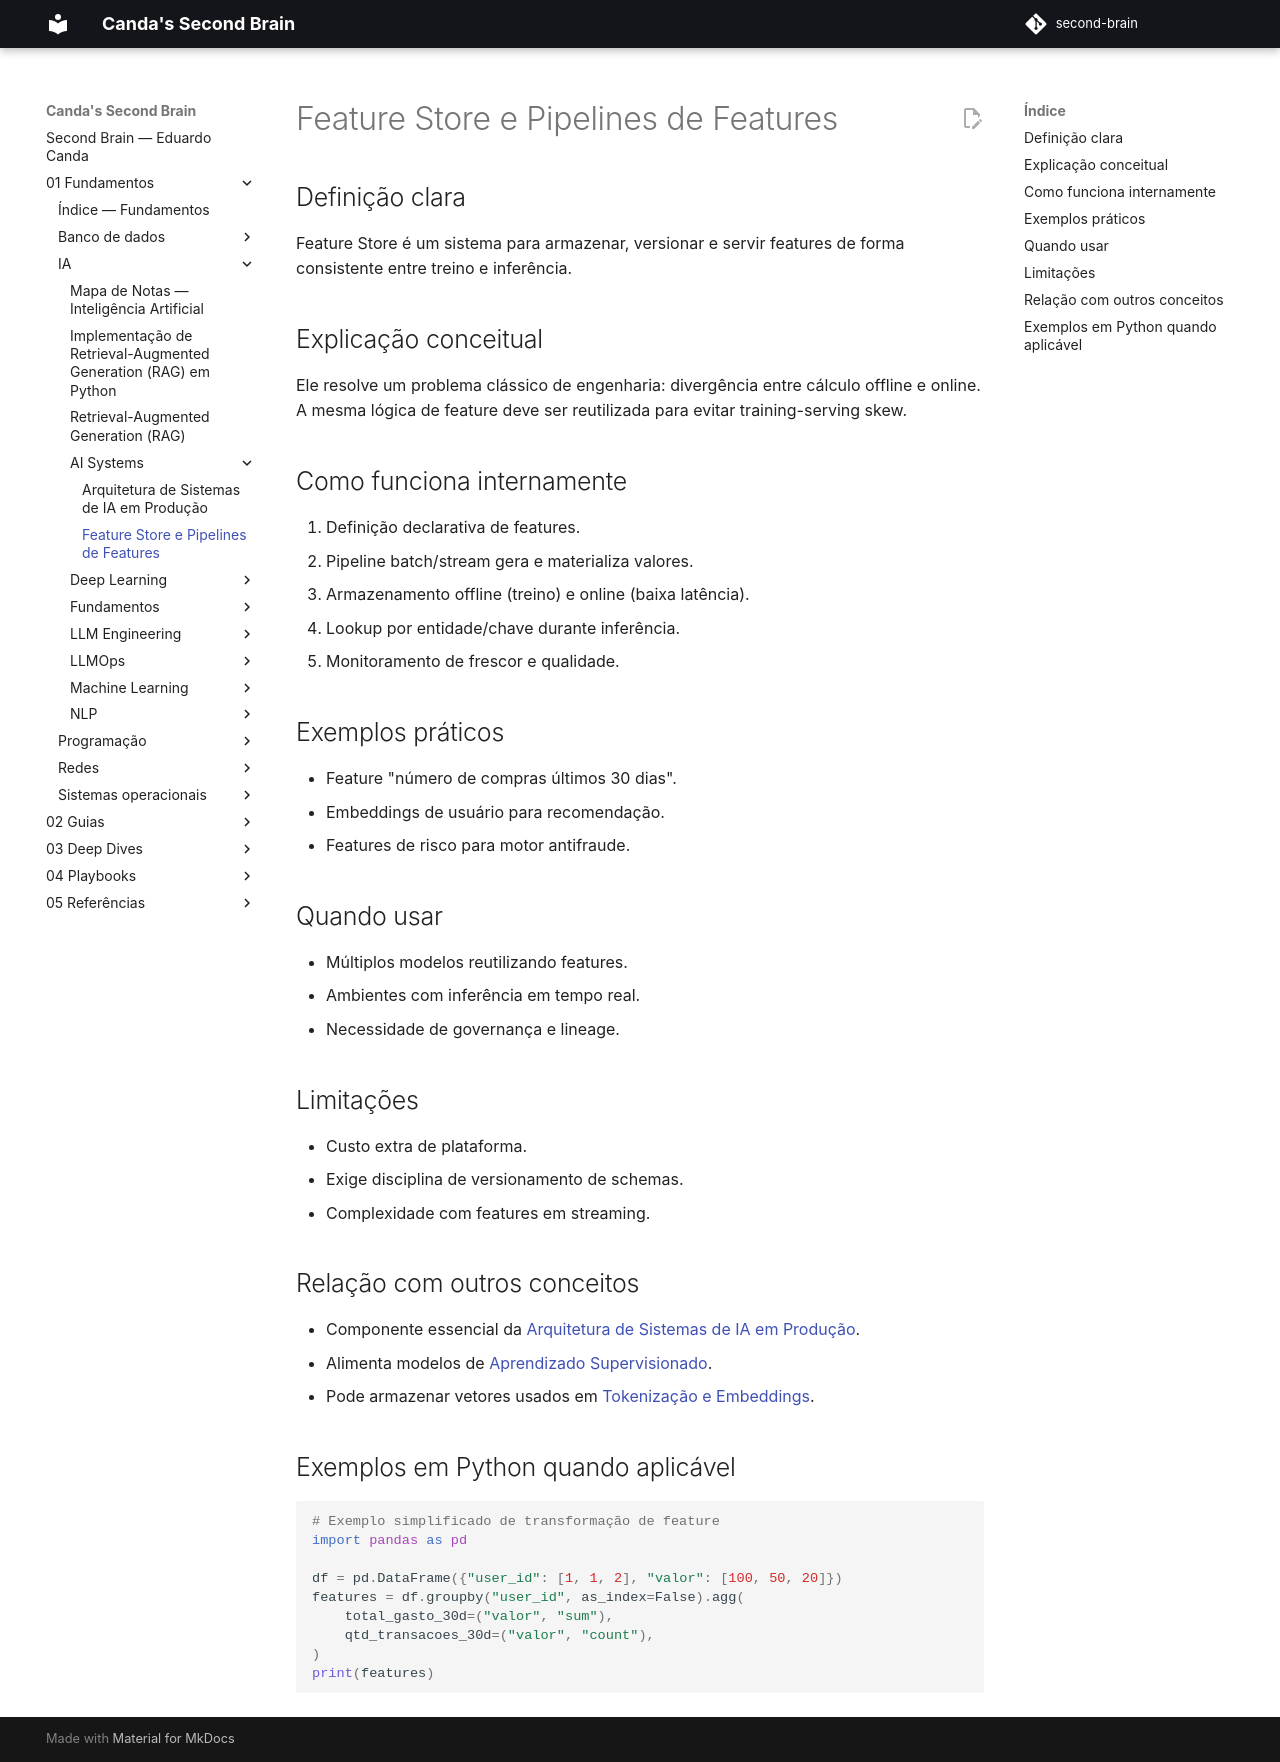

repository: EduardoCanda/second-brain · page: 01 - Fundamentos/IA/AI Systems/Feature Store e Pipelines de Features/index.html · generator: mkdocs

# Feature Store e Pipelines de Features

## Definição clara
Feature Store é um sistema para armazenar, versionar e servir features de forma consistente entre treino e inferência.

## Explicação conceitual
Ele resolve um problema clássico de engenharia: divergência entre cálculo offline e online. A mesma lógica de feature deve ser reutilizada para evitar training-serving skew.

## Como funciona internamente
1. Definição declarativa de features.
2. Pipeline batch/stream gera e materializa valores.
3. Armazenamento offline (treino) e online (baixa latência).
4. Lookup por entidade/chave durante inferência.
5. Monitoramento de frescor e qualidade.

## Exemplos práticos
- Feature "número de compras últimos 30 dias".
- Embeddings de usuário para recomendação.
- Features de risco para motor antifraude.

## Quando usar
- Múltiplos modelos reutilizando features.
- Ambientes com inferência em tempo real.
- Necessidade de governança e lineage.

## Limitações
- Custo extra de plataforma.
- Exige disciplina de versionamento de schemas.
- Complexidade com features em streaming.

## Relação com outros conceitos
- Componente essencial da [Arquitetura de Sistemas de IA em Produção](Arquitetura%20de%20Sistemas%20de%20IA%20em%20Produ%C3%A7%C3%A3o.md).
- Alimenta modelos de [Aprendizado Supervisionado](../Machine%20Learning/Aprendizado%20Supervisionado.md).
- Pode armazenar vetores usados em [Tokenização e Embeddings](../NLP/Tokeniza%C3%A7%C3%A3o%20e%20Embeddings.md).

## Exemplos em Python quando aplicável
```python
# Exemplo simplificado de transformação de feature
import pandas as pd

df = pd.DataFrame({"user_id": [1, 1, 2], "valor": [100, 50, 20]})
features = df.groupby("user_id", as_index=False).agg(
    total_gasto_30d=("valor", "sum"),
    qtd_transacoes_30d=("valor", "count"),
)
print(features)
```
